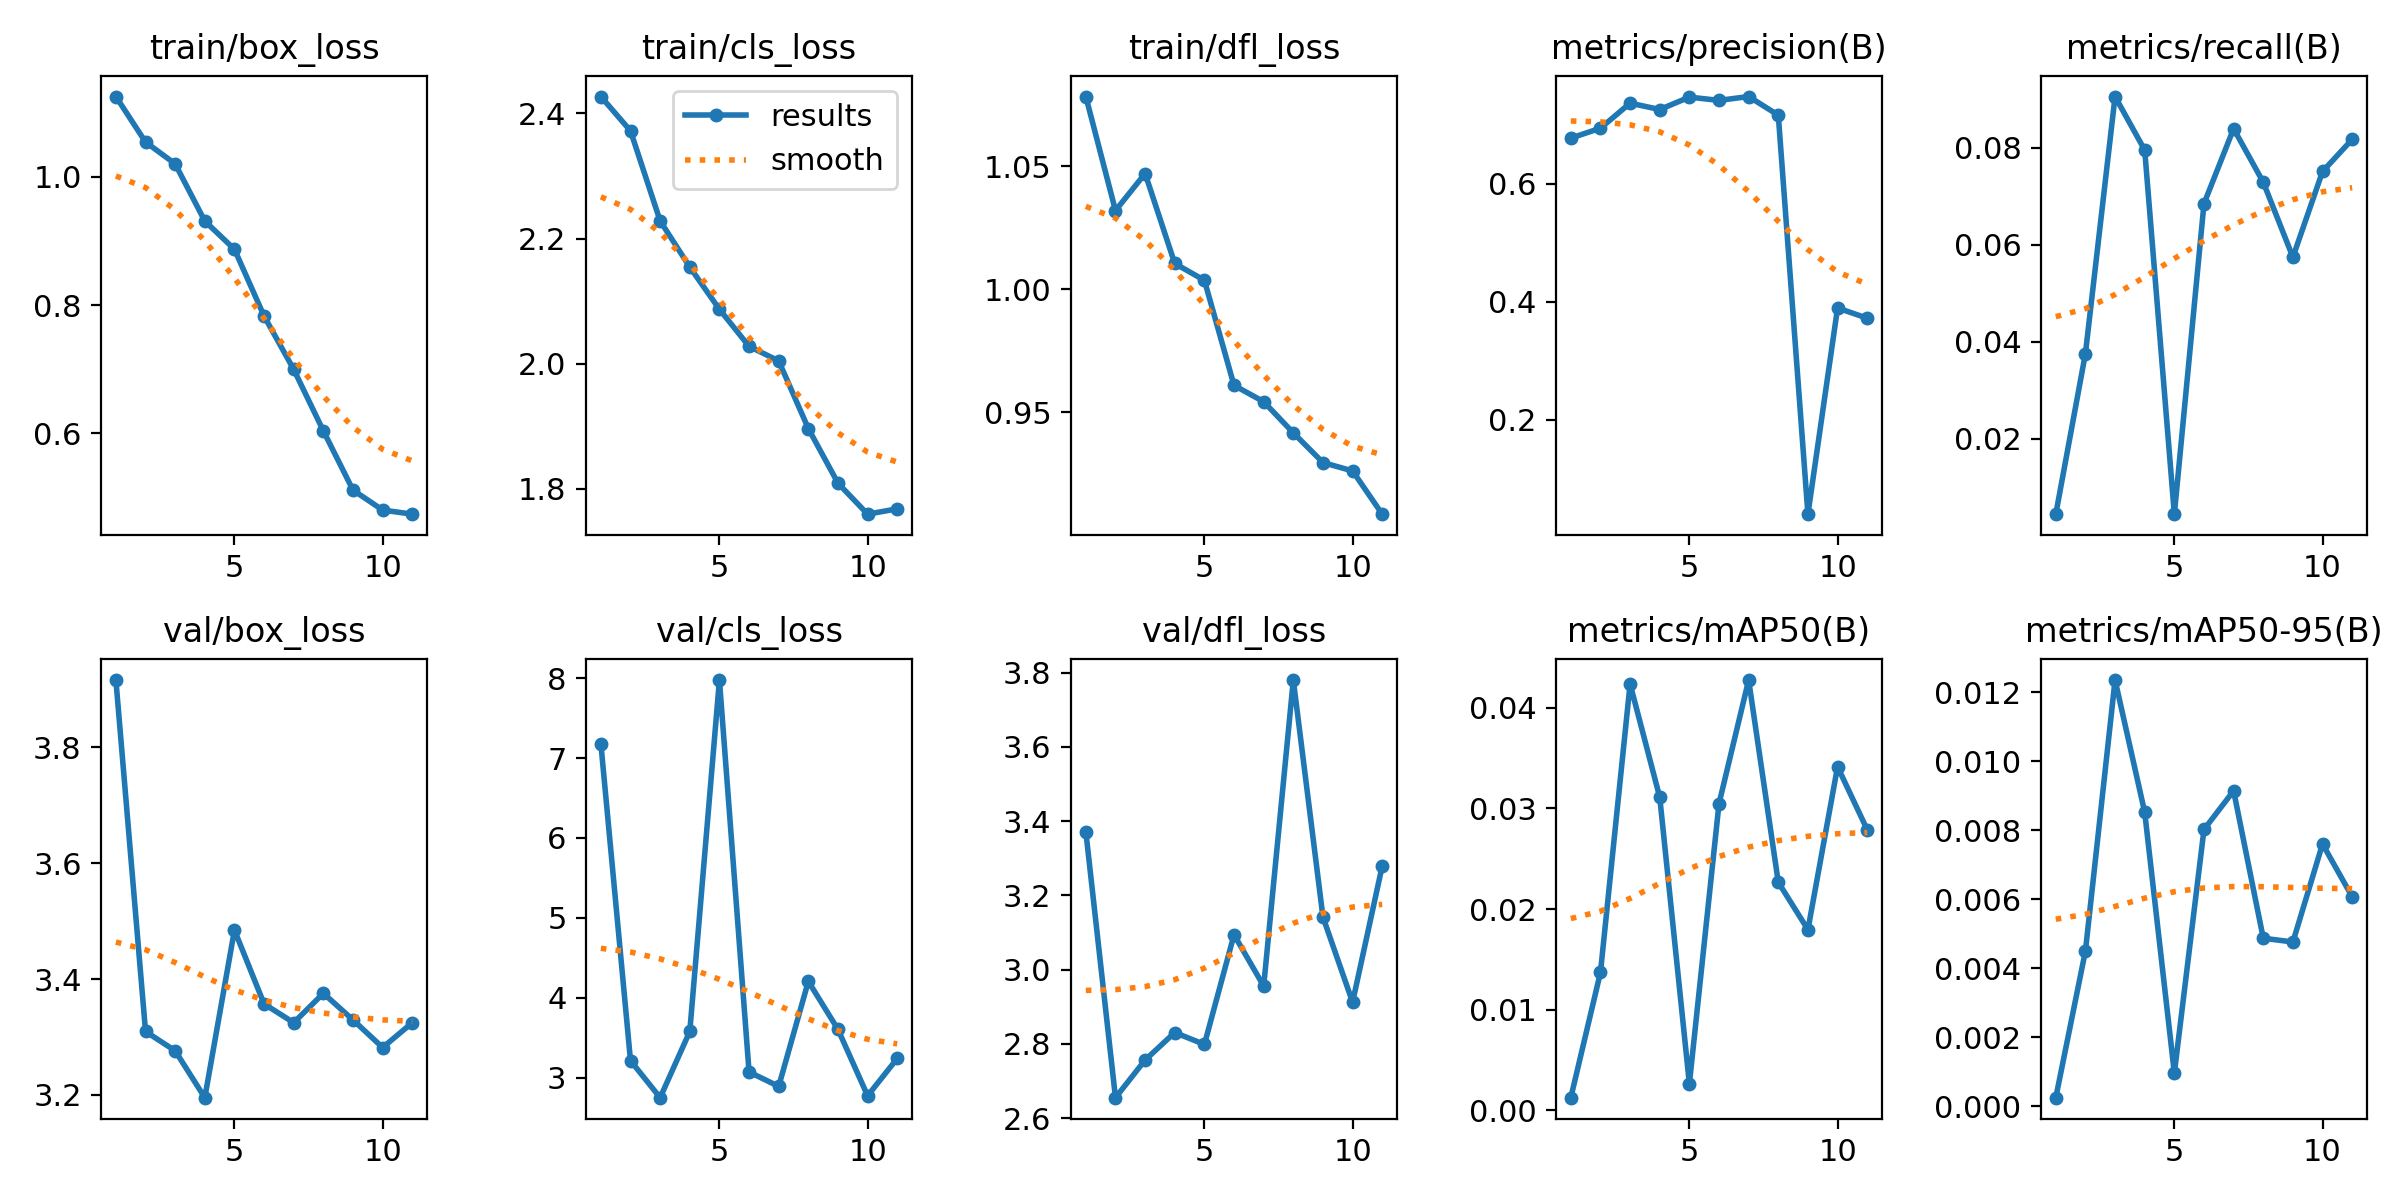

Data behind this chart, as committed beside it:
epoch, time, train/box_loss, train/cls_loss, train/dfl_loss, metrics/precision(B), metrics/recall(B), metrics/mAP50(B), metrics/mAP50-95(B), val/box_loss, val/cls_loss, val/dfl_loss, lr/pg0, lr/pg1, lr/pg2
1, 310, 1.125, 2.427, 1.078, 0.6768, 0.00442, 0.00124, 0.00025, 3.916, 7.18, 3.372, 0.0004756, 0.0004756, 0.0004756
2, 614, 1.054, 2.372, 1.032, 0.6937, 0.03753, 0.01369, 0.0045, 3.31, 3.214, 2.655, 0.0009143, 0.0009143, 0.0009143
3, 916.9, 1.02, 2.228, 1.047, 0.736, 0.09051, 0.04238, 0.01235, 3.276, 2.75, 2.757, 0.001315, 0.001315, 0.001315
4, 1219, 0.9308, 2.154, 1.01, 0.7253, 0.07947, 0.03112, 0.00852, 3.195, 3.578, 2.831, 0.001259, 0.001259, 0.001259
5, 1521, 0.8869, 2.087, 1.004, 0.7463, 0.00442, 0.00262, 0.00096, 3.485, 7.975, 2.799, 0.001203, 0.001203, 0.001203
6, 1822, 0.7828, 2.028, 0.9609, 0.7407, 0.06843, 0.03048, 0.00802, 3.357, 3.072, 3.094, 0.001146, 0.001146, 0.001146
7, 2125, 0.6997, 2.005, 0.9543, 0.7472, 0.08389, 0.04277, 0.00914, 3.325, 2.892, 2.956, 0.001089, 0.001089, 0.001089
8, 2426, 0.6039, 1.896, 0.9416, 0.7158, 0.07285, 0.02266, 0.00487, 3.375, 4.205, 3.78, 0.001033, 0.001033, 0.001033
9, 2728, 0.5117, 1.809, 0.9296, 0.04025, 0.0574, 0.01795, 0.00476, 3.33, 3.604, 3.142, 0.0009763, 0.0009763, 0.0009763
10, 3049, 0.4806, 1.76, 0.9262, 0.3893, 0.07506, 0.03415, 0.0076, 3.282, 2.774, 2.912, 0.0009197, 0.0009197, 0.0009197
11, 3351, 0.4742, 1.768, 0.9086, 0.372, 0.08168, 0.02789, 0.00607, 3.325, 3.241, 3.279, 0.0008631, 0.0008631, 0.0008631
